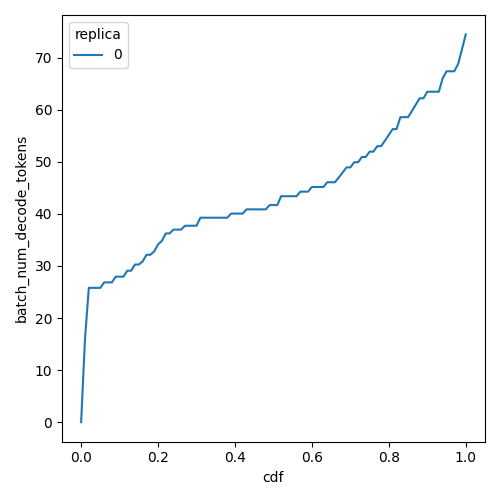

Data behind this chart, as committed beside it:
cdf, batch_num_decode_tokens, replica
0.0, 0.0, 0
0.01, 15.96, 0
0.02, 25.79, 0
0.03, 25.79, 0
0.04, 25.79, 0
0.05, 25.79, 0
0.06, 26.84, 0
0.07, 26.84, 0
0.08, 26.84, 0
0.09, 27.94, 0
0.1, 27.94, 0
0.11, 27.94, 0
0.12, 29.08, 0
0.13, 29.08, 0
0.14, 30.27, 0
0.15, 30.27, 0
0.16, 30.88, 0
0.17, 32.14, 0
0.18, 32.14, 0
0.19, 32.79, 0
0.2, 34.13, 0
0.21, 34.82, 0
0.22, 36.24, 0
0.23, 36.24, 0
0.24, 36.97, 0
0.25, 36.97, 0
0.26, 36.97, 0
0.27, 37.72, 0
0.28, 37.72, 0
0.29, 37.72, 0
0.3, 37.72, 0
0.31, 39.25, 0
0.32, 39.25, 0
0.33, 39.25, 0
0.34, 39.25, 0
0.35, 39.25, 0
0.36, 39.25, 0
0.37, 39.25, 0
0.38, 39.25, 0
0.39, 40.05, 0
0.4, 40.05, 0
0.41, 40.05, 0
0.42, 40.05, 0
0.43, 40.86, 0
0.44, 40.86, 0
0.45, 40.86, 0
0.46, 40.86, 0
0.47, 40.86, 0
0.48, 40.86, 0
0.49, 41.68, 0
0.5, 41.68, 0
0.51, 41.68, 0
0.52, 43.38, 0
0.53, 43.38, 0
0.54, 43.38, 0
0.55, 43.38, 0
0.56, 43.38, 0
0.57, 44.26, 0
0.58, 44.26, 0
0.59, 44.26, 0
... 41 more rows
